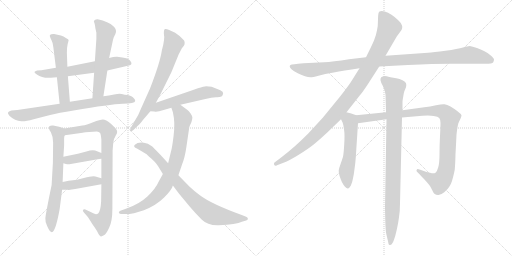
t = 0.00 s
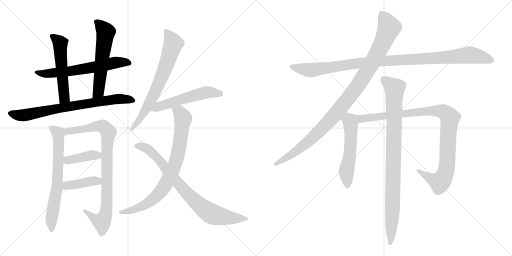
t = 2.85 s
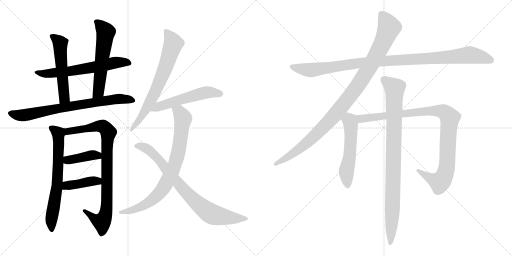
t = 5.71 s
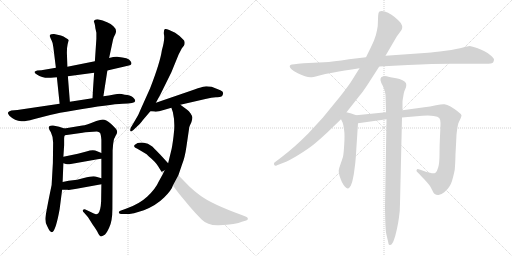
t = 8.56 s
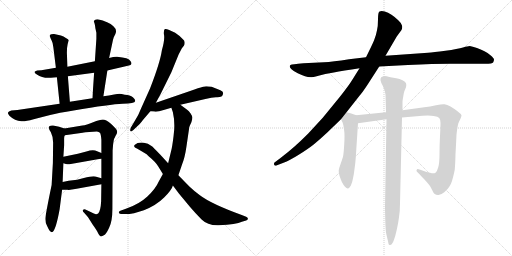
t = 11.41 s
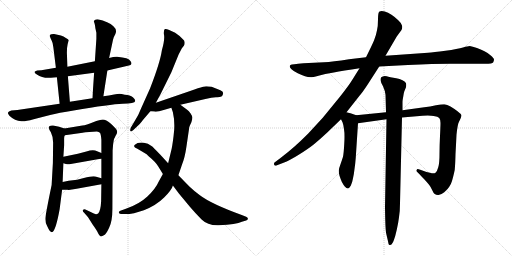
t = 14.27 s

The animated SVG that drew these frames (rendered in a browser with its animation timeline set to each time). Animation: 17 CSS @keyframes rules; one cycle of 14.27 s.

<svg version="1.1" viewBox="0 0 2048 1024" xmlns="http://www.w3.org/2000/svg">
  <g stroke="lightgray" stroke-dasharray="1,1" stroke-width="1" transform="scale(4, 4)">
    <line x1="0" y1="0" x2="256" y2="256"></line>
    <line x1="256" y1="0" x2="0" y2="256"></line>
    <line x1="128" y1="0" x2="128" y2="256"></line>
    <line x1="0" y1="128" x2="256" y2="128"></line>
    <line x1="256" y1="0" x2="512" y2="256"></line>
    <line x1="512" y1="0" x2="256" y2="256"></line>
    <line x1="384" y1="0" x2="384" y2="256"></line>
    <line x1="256" y1="128" x2="512" y2="128"></line>
  </g>
<g transform="scale(1, -1) translate(0, -850)">
   <style type="text/css">
    @keyframes keyframes0 {
      from {
       stroke: black;
       stroke-dashoffset: 630;
       stroke-width: 128;
       }
       67% {
       animation-timing-function: step-end;
       stroke: black;
       stroke-dashoffset: 0;
       stroke-width: 128;
       }
       to {
       stroke: black;
       stroke-width: 1024;
       }
       }
       #make-me-a-hanzi-animation-0 {
         animation: keyframes0 0.762695s both;
         animation-delay: 0.000000s;
         animation-timing-function: linear;
       }
    @keyframes keyframes1 {
      from {
       stroke: black;
       stroke-dashoffset: 535;
       stroke-width: 128;
       }
       64% {
       animation-timing-function: step-end;
       stroke: black;
       stroke-dashoffset: 0;
       stroke-width: 128;
       }
       to {
       stroke: black;
       stroke-width: 1024;
       }
       }
       #make-me-a-hanzi-animation-1 {
         animation: keyframes1 0.685384s both;
         animation-delay: 0.762695s;
         animation-timing-function: linear;
       }
    @keyframes keyframes2 {
      from {
       stroke: black;
       stroke-dashoffset: 576;
       stroke-width: 128;
       }
       65% {
       animation-timing-function: step-end;
       stroke: black;
       stroke-dashoffset: 0;
       stroke-width: 128;
       }
       to {
       stroke: black;
       stroke-width: 1024;
       }
       }
       #make-me-a-hanzi-animation-2 {
         animation: keyframes2 0.718750s both;
         animation-delay: 1.448079s;
         animation-timing-function: linear;
       }
    @keyframes keyframes3 {
      from {
       stroke: black;
       stroke-dashoffset: 756;
       stroke-width: 128;
       }
       71% {
       animation-timing-function: step-end;
       stroke: black;
       stroke-dashoffset: 0;
       stroke-width: 128;
       }
       to {
       stroke: black;
       stroke-width: 1024;
       }
       }
       #make-me-a-hanzi-animation-3 {
         animation: keyframes3 0.865234s both;
         animation-delay: 2.166829s;
         animation-timing-function: linear;
       }
    @keyframes keyframes4 {
      from {
       stroke: black;
       stroke-dashoffset: 677;
       stroke-width: 128;
       }
       69% {
       animation-timing-function: step-end;
       stroke: black;
       stroke-dashoffset: 0;
       stroke-width: 128;
       }
       to {
       stroke: black;
       stroke-width: 1024;
       }
       }
       #make-me-a-hanzi-animation-4 {
         animation: keyframes4 0.800944s both;
         animation-delay: 3.032063s;
         animation-timing-function: linear;
       }
    @keyframes keyframes5 {
      from {
       stroke: black;
       stroke-dashoffset: 884;
       stroke-width: 128;
       }
       74% {
       animation-timing-function: step-end;
       stroke: black;
       stroke-dashoffset: 0;
       stroke-width: 128;
       }
       to {
       stroke: black;
       stroke-width: 1024;
       }
       }
       #make-me-a-hanzi-animation-5 {
         animation: keyframes5 0.969401s both;
         animation-delay: 3.833007s;
         animation-timing-function: linear;
       }
    @keyframes keyframes6 {
      from {
       stroke: black;
       stroke-dashoffset: 399;
       stroke-width: 128;
       }
       56% {
       animation-timing-function: step-end;
       stroke: black;
       stroke-dashoffset: 0;
       stroke-width: 128;
       }
       to {
       stroke: black;
       stroke-width: 1024;
       }
       }
       #make-me-a-hanzi-animation-6 {
         animation: keyframes6 0.574707s both;
         animation-delay: 4.802408s;
         animation-timing-function: linear;
       }
    @keyframes keyframes7 {
      from {
       stroke: black;
       stroke-dashoffset: 407;
       stroke-width: 128;
       }
       57% {
       animation-timing-function: step-end;
       stroke: black;
       stroke-dashoffset: 0;
       stroke-width: 128;
       }
       to {
       stroke: black;
       stroke-width: 1024;
       }
       }
       #make-me-a-hanzi-animation-7 {
         animation: keyframes7 0.581217s both;
         animation-delay: 5.377115s;
         animation-timing-function: linear;
       }
    @keyframes keyframes8 {
      from {
       stroke: black;
       stroke-dashoffset: 700;
       stroke-width: 128;
       }
       69% {
       animation-timing-function: step-end;
       stroke: black;
       stroke-dashoffset: 0;
       stroke-width: 128;
       }
       to {
       stroke: black;
       stroke-width: 1024;
       }
       }
       #make-me-a-hanzi-animation-8 {
         animation: keyframes8 0.819661s both;
         animation-delay: 5.958332s;
         animation-timing-function: linear;
       }
    @keyframes keyframes9 {
      from {
       stroke: black;
       stroke-dashoffset: 541;
       stroke-width: 128;
       }
       64% {
       animation-timing-function: step-end;
       stroke: black;
       stroke-dashoffset: 0;
       stroke-width: 128;
       }
       to {
       stroke: black;
       stroke-width: 1024;
       }
       }
       #make-me-a-hanzi-animation-9 {
         animation: keyframes9 0.690267s both;
         animation-delay: 6.777993s;
         animation-timing-function: linear;
       }
    @keyframes keyframes10 {
      from {
       stroke: black;
       stroke-dashoffset: 809;
       stroke-width: 128;
       }
       72% {
       animation-timing-function: step-end;
       stroke: black;
       stroke-dashoffset: 0;
       stroke-width: 128;
       }
       to {
       stroke: black;
       stroke-width: 1024;
       }
       }
       #make-me-a-hanzi-animation-10 {
         animation: keyframes10 0.908366s both;
         animation-delay: 7.468260s;
         animation-timing-function: linear;
       }
    @keyframes keyframes11 {
      from {
       stroke: black;
       stroke-dashoffset: 812;
       stroke-width: 128;
       }
       73% {
       animation-timing-function: step-end;
       stroke: black;
       stroke-dashoffset: 0;
       stroke-width: 128;
       }
       to {
       stroke: black;
       stroke-width: 1024;
       }
       }
       #make-me-a-hanzi-animation-11 {
         animation: keyframes11 0.910807s both;
         animation-delay: 8.376626s;
         animation-timing-function: linear;
       }
    @keyframes keyframes12 {
      from {
       stroke: black;
       stroke-dashoffset: 1062;
       stroke-width: 128;
       }
       78% {
       animation-timing-function: step-end;
       stroke: black;
       stroke-dashoffset: 0;
       stroke-width: 128;
       }
       to {
       stroke: black;
       stroke-width: 1024;
       }
       }
       #make-me-a-hanzi-animation-12 {
         animation: keyframes12 1.114258s both;
         animation-delay: 9.287433s;
         animation-timing-function: linear;
       }
    @keyframes keyframes13 {
      from {
       stroke: black;
       stroke-dashoffset: 1040;
       stroke-width: 128;
       }
       77% {
       animation-timing-function: step-end;
       stroke: black;
       stroke-dashoffset: 0;
       stroke-width: 128;
       }
       to {
       stroke: black;
       stroke-width: 1024;
       }
       }
       #make-me-a-hanzi-animation-13 {
         animation: keyframes13 1.096354s both;
         animation-delay: 10.401691s;
         animation-timing-function: linear;
       }
    @keyframes keyframes14 {
      from {
       stroke: black;
       stroke-dashoffset: 543;
       stroke-width: 128;
       }
       64% {
       animation-timing-function: step-end;
       stroke: black;
       stroke-dashoffset: 0;
       stroke-width: 128;
       }
       to {
       stroke: black;
       stroke-width: 1024;
       }
       }
       #make-me-a-hanzi-animation-14 {
         animation: keyframes14 0.691895s both;
         animation-delay: 11.498045s;
         animation-timing-function: linear;
       }
    @keyframes keyframes15 {
      from {
       stroke: black;
       stroke-dashoffset: 1006;
       stroke-width: 128;
       }
       77% {
       animation-timing-function: step-end;
       stroke: black;
       stroke-dashoffset: 0;
       stroke-width: 128;
       }
       to {
       stroke: black;
       stroke-width: 1024;
       }
       }
       #make-me-a-hanzi-animation-15 {
         animation: keyframes15 1.068685s both;
         animation-delay: 12.189940s;
         animation-timing-function: linear;
       }
    @keyframes keyframes16 {
      from {
       stroke: black;
       stroke-dashoffset: 931;
       stroke-width: 128;
       }
       75% {
       animation-timing-function: step-end;
       stroke: black;
       stroke-dashoffset: 0;
       stroke-width: 128;
       }
       to {
       stroke: black;
       stroke-width: 1024;
       }
       }
       #make-me-a-hanzi-animation-16 {
         animation: keyframes16 1.007650s both;
         animation-delay: 13.258625s;
         animation-timing-function: linear;
       }
</style>
<path d="M 429.5 568.0 L 515.5 588.0 Q 523.5 589.0 525.5 594.0 Q 527.5 599.0 521.5 606.0 Q 515.5 619.0 468.5 623.0 Q 457.5 624.0 436.5 618.0 L 379.5 605.0 L 269.5 583.0 L 223.5 579.0 L 165.5 569.0 L 148.5 568.0 L 139.5 564.0 Q 134.5 560.0 147.5 552.0 Q 170.5 536.0 203.5 539.0 L 227.5 541.0 L 271.5 545.0 L 376.5 559.0 L 429.5 568.0 Z" fill="lightgray"></path> 
<path d="M 269.5 583.0 L 267.5 639.0 Q 267.5 661.0 270.5 673.0 L 274.5 689.0 Q 275.5 692.0 263.5 698.0 Q 254.5 705.0 243.5 708.0 L 216.5 714.0 Q 213.5 715.0 205.5 713.0 Q 196.5 711.0 199.5 704.0 Q 202.5 696.0 206.5 688.0 Q 211.5 680.0 213.5 660.0 L 223.5 579.0 L 227.5 541.0 L 238.5 435.0 C 241.5 405.0 281.5 413.0 279.5 443.0 L 271.5 545.0 L 269.5 583.0 Z" fill="lightgray"></path> 
<path d="M 413.5 465.0 L 429.5 568.0 L 436.5 618.0 L 449.5 679.0 Q 453.5 698.0 455.5 702.0 L 461.5 714.0 Q 469.5 731.0 453.5 745.0 Q 434.5 764.0 390.5 773.0 Q 375.5 773.0 375.5 763.0 Q 379.5 757.0 381.5 737.0 L 385.5 719.0 L 385.5 695.0 L 379.5 605.0 L 376.5 559.0 L 369.5 457.0 C 367.5 427.0 408.5 435.0 413.5 465.0 Z" fill="lightgray"></path> 
<path d="M 499.5 471.0 L 486.5 474.0 Q 476.5 476.0 456.5 472.0 Q 436.5 467.0 413.5 465.0 L 369.5 457.0 L 279.5 443.0 L 238.5 435.0 L 69.5 410.0 L 45.5 408.0 Q 33.5 405.0 31.5 399.0 Q 31.5 395.0 37.5 387.0 Q 59.5 366.0 85.5 365.0 Q 98.5 363.0 134.5 373.0 L 200.5 390.0 Q 233.5 399.0 294.5 408.0 Q 441.5 433.0 490.5 435.0 Q 539.5 436.0 540.5 445.0 Q 542.5 451.0 531.5 461.0 Q 520.5 471.0 499.5 471.0 Z" fill="lightgray"></path> 
<path d="M 257.5 336.0 L 236.5 343.0 L 212.5 348.0 Q 203.5 349.0 198.5 346.0 Q 190.5 339.0 203.5 321.0 Q 212.5 303.0 212.5 280.0 L 211.5 198.0 L 206.5 110.0 Q 182.5 -6.0 181.5 -23.0 Q 180.5 -41.0 188.5 -54.0 Q 202.5 -86.0 211.5 -77.0 Q 224.5 -64.0 238.5 13.0 L 248.5 91.0 L 250.5 122.0 L 253.5 197.0 L 253.5 223.0 L 256.5 269.0 L 256.5 297.0 Q 256.5 305.0 259.5 309.0 C 265.5 333.0 265.5 333.0 257.5 336.0 Z" fill="lightgray"></path> 
<path d="M 329.5 348.0 L 257.5 336.0 C 227.5 331.0 229.5 305.0 259.5 309.0 L 330.5 319.0 Q 334.5 321.0 342.5 321.0 L 387.5 324.0 Q 395.5 323.0 399.5 319.0 Q 403.5 315.0 405.5 291.0 L 405.5 238.0 L 405.5 215.0 L 405.5 137.0 L 405.5 113.0 L 404.5 44.0 Q 402.5 6.0 392.5 -4.0 Q 386.5 -8.0 380.5 -6.0 Q 375.5 -5.0 360.5 3.0 L 341.5 12.0 Q 333.5 14.0 332.5 10.0 Q 328.5 7.0 336.5 -1.0 L 351.5 -18.0 L 370.5 -48.0 Q 388.5 -73.0 392.5 -83.0 Q 397.5 -93.0 401.5 -95.0 Q 406.5 -97.0 415.5 -91.0 Q 424.5 -87.0 436.5 -61.0 Q 449.5 -35.0 449.5 14.0 L 450.5 249.0 L 452.5 273.0 Q 455.5 294.0 456.5 295.0 Q 457.5 296.0 462.5 307.0 Q 468.5 317.0 468.5 321.0 Q 469.5 325.0 465.5 332.0 Q 461.5 339.0 442.5 356.0 Q 423.5 372.0 411.5 372.0 Q 400.5 372.0 372.5 361.0 Q 345.5 349.0 329.5 348.0 Z" fill="lightgray"></path> 
<path d="M 253.5 197.0 L 263.5 194.0 Q 271.5 192.0 277.5 193.0 L 390.5 213.0 Q 395.5 215.0 405.5 215.0 C 435.5 216.0 433.5 227.0 405.5 238.0 L 388.5 245.0 Q 373.5 254.0 345.5 244.0 L 311.5 235.0 L 253.5 223.0 C 224.5 217.0 224.5 206.0 253.5 197.0 Z" fill="lightgray"></path> 
<path d="M 248.5 91.0 L 269.5 91.0 Q 277.5 89.0 306.5 95.0 L 405.5 113.0 C 435.5 118.0 434.5 129.0 405.5 137.0 L 381.5 144.0 Q 369.5 147.0 335.5 138.0 L 308.5 131.0 L 274.5 127.0 L 250.5 122.0 C 221.5 116.0 218.5 91.0 248.5 91.0 Z" fill="lightgray"></path> 
<path d="M 623.5 439.0 L 641.5 472.0 L 685.5 561.0 L 714.5 632.0 L 727.5 657.0 L 735.5 667.0 Q 739.5 673.0 738.5 681.0 Q 737.5 688.0 734.5 690.0 Q 722.5 705.0 700.5 719.0 Q 667.5 737.0 659.5 734.0 Q 654.5 730.0 655.5 714.0 Q 660.5 695.0 647.5 649.0 Q 640.5 600.0 600.5 497.0 L 565.5 419.0 Q 553.5 388.0 539.5 367.0 L 523.5 340.0 Q 519.5 330.0 521.5 326.0 Q 523.5 321.0 533.5 330.0 L 553.5 349.0 Q 556.5 350.0 572.5 371.0 L 601.5 405.0 L 623.5 439.0 Z" fill="lightgray"></path> 
<path d="M 846.5 503.0 L 824.5 505.0 Q 816.5 505.0 791.5 497.0 Q 779.5 492.0 760.5 486.0 L 623.5 439.0 C 595.5 429.0 571.5 407.0 601.5 405.0 L 617.5 404.0 Q 627.5 401.0 654.5 410.0 L 685.5 419.0 L 721.5 431.0 L 821.5 454.0 Q 847.5 461.0 863.5 461.0 Q 879.5 460.0 887.5 465.0 Q 891.5 469.0 892.5 477.0 Q 893.5 484.0 881.5 489.0 L 846.5 503.0 Z" fill="lightgray"></path> 
<path d="M 685.5 419.0 L 691.5 401.0 Q 701.5 358.0 694.5 308.0 Q 688.5 258.0 683.5 242.0 L 672.5 197.0 L 651.5 154.0 L 635.5 125.0 Q 622.5 95.0 589.5 64.0 Q 556.5 33.0 503.5 15.0 L 481.5 7.0 Q 473.5 4.0 475.5 -1.0 Q 477.5 -6.0 485.5 -6.0 L 503.5 -6.0 Q 520.5 -6.0 529.5 -4.0 Q 539.5 -3.0 575.5 9.0 Q 625.5 29.0 656.5 60.0 Q 687.5 91.0 691.5 108.0 L 713.5 149.0 L 728.5 193.0 Q 739.5 220.0 745.5 262.0 L 755.5 330.0 Q 756.5 343.0 759.5 348.0 L 765.5 361.0 Q 769.5 374.0 769.5 380.0 Q 769.5 385.0 762.5 396.0 Q 755.5 406.0 748.5 411.0 L 721.5 431.0 C 697.5 449.0 676.5 447.0 685.5 419.0 Z" fill="lightgray"></path> 
<path d="M 672.5 197.0 L 640.5 232.0 Q 609.5 264.0 607.5 265.0 L 591.5 275.0 L 575.5 279.0 Q 550.5 282.0 539.5 271.0 Q 535.5 267.0 536.5 265.0 Q 536.5 260.0 549.5 255.0 Q 548.5 257.0 566.5 245.0 L 586.5 233.0 L 594.5 225.0 Q 621.5 203.0 632.5 185.0 L 651.5 154.0 L 691.5 108.0 L 715.5 76.0 L 759.5 23.0 Q 781.5 -3.0 806.5 -28.0 Q 831.5 -53.0 875.5 -51.0 Q 945.5 -47.0 967.5 -37.0 L 984.5 -32.0 Q 992.5 -29.0 991.5 -24.0 Q 990.5 -19.0 984.5 -17.0 L 969.5 -11.0 Q 845.5 34.0 799.5 69.0 Q 777.5 85.0 757.5 104.0 L 713.5 149.0 L 672.5 197.0 Z" fill="lightgray"></path> 
<path d="M 1517.0 584.0 L 1632.0 590.0 Q 1736.0 595.0 1801.0 595.0 L 1940.0 595.0 Q 1970.0 595.0 1973.0 601.0 Q 1976.0 607.0 1976.0 612.0 Q 1976.0 617.0 1963.0 628.0 Q 1950.0 639.0 1938.0 645.0 Q 1927.0 651.0 1908.0 658.0 Q 1889.0 665.0 1879.0 666.0 Q 1872.0 666.0 1852.0 660.0 Q 1832.0 654.0 1782.0 647.0 Q 1733.0 641.0 1712.0 639.0 L 1542.0 627.0 L 1464.0 621.0 L 1396.0 613.0 Q 1330.0 603.0 1296.0 601.0 L 1214.0 597.0 Q 1166.0 593.0 1164.0 591.0 Q 1160.0 589.0 1159.0 586.0 L 1159.0 584.0 Q 1159.0 580.0 1166.0 573.0 Q 1174.0 565.0 1191.0 557.0 Q 1208.0 549.0 1220.0 545.0 Q 1232.0 541.0 1242.0 541.0 Q 1250.0 541.0 1274.0 547.0 Q 1298.0 554.0 1335.0 560.0 Q 1372.0 567.0 1438.0 577.0 L 1517.0 584.0 Z" fill="lightgray"></path> 
<path d="M 1438.0 577.0 L 1408.0 529.0 Q 1396.0 509.0 1358.0 461.0 L 1291.0 379.0 L 1232.0 315.0 Q 1202.0 285.0 1177.0 263.0 Q 1152.0 241.0 1122.0 218.0 L 1098.0 200.0 Q 1096.0 198.0 1096.0 195.0 Q 1096.0 193.0 1097.0 190.0 Q 1099.0 187.0 1102.0 187.0 Q 1104.0 187.0 1108.0 189.0 L 1134.0 199.0 Q 1158.0 208.0 1195.0 231.0 Q 1232.0 254.0 1256.0 273.0 Q 1280.0 293.0 1308.0 319.0 L 1364.0 373.0 L 1386.0 401.0 L 1438.0 467.0 Q 1449.0 479.0 1470.0 511.0 L 1517.0 584.0 L 1542.0 627.0 L 1587.0 704.0 L 1606.0 730.0 Q 1609.0 736.0 1609.0 742.0 Q 1609.0 745.0 1608.0 748.0 Q 1606.0 757.0 1593.0 769.0 Q 1580.0 782.0 1566.0 791.0 Q 1552.0 800.0 1539.0 804.0 Q 1532.0 806.0 1527.0 806.0 Q 1522.0 806.0 1518.0 804.0 Q 1512.0 801.0 1512.0 773.0 Q 1512.0 745.0 1508.0 729.0 Q 1505.0 711.0 1496.0 688.0 Q 1486.0 665.0 1464.0 621.0 L 1438.0 577.0 Z" fill="lightgray"></path> 
<path d="M 1364.0 373.0 L 1370.0 361.0 Q 1374.0 351.0 1376.0 333.0 Q 1378.0 322.0 1378.0 303.0 Q 1378.0 291.0 1377.0 275.0 Q 1375.0 237.0 1372.0 223.0 Q 1368.0 210.0 1362.0 193.0 Q 1356.0 177.0 1355.0 169.0 L 1355.0 165.0 Q 1355.0 157.0 1358.0 147.0 Q 1362.0 135.0 1367.0 123.0 Q 1373.0 111.0 1380.0 103.0 Q 1386.0 96.0 1391.0 96.0 L 1392.0 96.0 Q 1396.0 96.0 1403.0 107.0 Q 1409.0 119.0 1412.0 137.0 Q 1416.0 155.0 1418.0 174.0 Q 1421.0 193.0 1423.0 219.0 L 1432.0 357.0 C 1434.0 386.0 1434.0 386.0 1425.0 389.0 L 1402.0 397.0 Q 1400.0 398.0 1386.0 401.0 C 1357.0 408.0 1351.0 400.0 1364.0 373.0 Z" fill="lightgray"></path> 
<path d="M 1432.0 357.0 L 1546.0 373.0 L 1608.0 380.0 L 1690.0 387.0 Q 1701.0 388.0 1711.0 388.0 Q 1725.0 388.0 1735.0 386.0 Q 1752.0 384.0 1757.0 378.0 Q 1762.0 373.0 1762.0 358.0 Q 1762.0 345.0 1760.0 306.0 Q 1758.0 267.0 1758.0 233.0 Q 1758.0 198.0 1753.0 181.0 Q 1748.0 163.0 1742.0 159.0 Q 1739.0 157.0 1733.0 157.0 Q 1728.0 157.0 1720.0 159.0 Q 1705.0 162.0 1695.0 166.0 L 1681.0 171.0 Q 1673.0 174.0 1671.0 174.0 L 1670.0 174.0 Q 1668.0 173.0 1668.0 172.0 Q 1666.0 171.0 1666.0 168.0 Q 1666.0 165.0 1668.0 163.0 L 1678.0 153.0 Q 1685.0 145.0 1697.0 133.0 Q 1710.0 119.0 1717.0 110.0 Q 1724.0 101.0 1729.0 89.0 Q 1734.0 77.0 1739.0 74.0 Q 1744.0 70.0 1752.0 70.0 L 1754.0 70.0 Q 1763.0 70.0 1777.0 81.0 Q 1791.0 93.0 1797.0 103.0 Q 1804.0 113.0 1808.0 126.0 Q 1812.0 140.0 1816.0 157.0 Q 1820.0 173.0 1820.0 185.0 Q 1821.0 196.0 1822.0 233.0 Q 1824.0 270.0 1826.0 311.0 Q 1830.0 352.0 1836.0 363.0 Q 1846.0 383.0 1846.0 389.0 Q 1846.0 393.0 1830.0 405.0 Q 1814.0 417.0 1802.0 424.0 Q 1788.0 431.0 1778.0 433.0 L 1774.0 433.0 Q 1764.0 433.0 1744.0 429.0 Q 1720.0 424.0 1697.0 421.0 L 1610.0 409.0 L 1544.0 401.0 L 1425.0 389.0 C 1395.0 386.0 1402.0 353.0 1432.0 357.0 Z" fill="lightgray"></path> 
<path d="M 1546.0 373.0 L 1540.0 23.0 Q 1540.0 11.0 1541.0 -30.0 Q 1542.0 -71.0 1545.0 -85.0 L 1552.0 -115.0 Q 1554.0 -127.0 1556.0 -129.0 Q 1558.0 -130.0 1560.0 -130.0 Q 1561.0 -130.0 1563.0 -129.0 Q 1566.0 -129.0 1568.0 -125.0 Q 1572.0 -121.0 1576.0 -109.0 Q 1581.0 -96.0 1587.0 -69.0 Q 1593.0 -43.0 1596.0 -19.0 Q 1600.0 6.0 1600.0 37.0 L 1608.0 380.0 L 1610.0 409.0 L 1610.0 442.0 Q 1610.0 449.0 1613.0 464.0 Q 1615.0 479.0 1617.0 484.0 L 1624.0 501.0 Q 1625.0 506.0 1625.0 510.0 Q 1625.0 514.0 1624.0 517.0 Q 1622.0 523.0 1610.0 529.0 Q 1599.0 535.0 1585.0 537.0 L 1562.0 541.0 Q 1543.0 546.0 1539.0 546.0 Q 1530.0 545.0 1525.0 541.0 Q 1522.0 538.0 1522.0 532.0 L 1522.0 529.0 Q 1523.0 521.0 1532.0 505.0 Q 1540.0 488.0 1542.0 471.0 L 1544.0 401.0 L 1546.0 373.0 Z" fill="lightgray"></path> 
      <clipPath id="make-me-a-hanzi-clip-0">
      <path d="M 429.5 568.0 L 515.5 588.0 Q 523.5 589.0 525.5 594.0 Q 527.5 599.0 521.5 606.0 Q 515.5 619.0 468.5 623.0 Q 457.5 624.0 436.5 618.0 L 379.5 605.0 L 269.5 583.0 L 223.5 579.0 L 165.5 569.0 L 148.5 568.0 L 139.5 564.0 Q 134.5 560.0 147.5 552.0 Q 170.5 536.0 203.5 539.0 L 227.5 541.0 L 271.5 545.0 L 376.5 559.0 L 429.5 568.0 Z" fill="lightgray"></path>
      </clipPath>
      <path clip-path="url(#make-me-a-hanzi-clip-0)" d="M 146.5 560.0 L 208.5 557.0 L 276.5 564.0 L 464.5 600.0 L 516.5 598.0 " fill="none" id="make-me-a-hanzi-animation-0" stroke-dasharray="502 1004" stroke-linecap="round"></path>

      <clipPath id="make-me-a-hanzi-clip-1">
      <path d="M 269.5 583.0 L 267.5 639.0 Q 267.5 661.0 270.5 673.0 L 274.5 689.0 Q 275.5 692.0 263.5 698.0 Q 254.5 705.0 243.5 708.0 L 216.5 714.0 Q 213.5 715.0 205.5 713.0 Q 196.5 711.0 199.5 704.0 Q 202.5 696.0 206.5 688.0 Q 211.5 680.0 213.5 660.0 L 223.5 579.0 L 227.5 541.0 L 238.5 435.0 C 241.5 405.0 281.5 413.0 279.5 443.0 L 271.5 545.0 L 269.5 583.0 Z" fill="lightgray"></path>
      </clipPath>
      <path clip-path="url(#make-me-a-hanzi-clip-1)" d="M 209.5 704.0 L 240.5 673.0 L 257.5 463.0 L 243.5 443.0 " fill="none" id="make-me-a-hanzi-animation-1" stroke-dasharray="407 814" stroke-linecap="round"></path>

      <clipPath id="make-me-a-hanzi-clip-2">
      <path d="M 413.5 465.0 L 429.5 568.0 L 436.5 618.0 L 449.5 679.0 Q 453.5 698.0 455.5 702.0 L 461.5 714.0 Q 469.5 731.0 453.5 745.0 Q 434.5 764.0 390.5 773.0 Q 375.5 773.0 375.5 763.0 Q 379.5 757.0 381.5 737.0 L 385.5 719.0 L 385.5 695.0 L 379.5 605.0 L 376.5 559.0 L 369.5 457.0 C 367.5 427.0 408.5 435.0 413.5 465.0 Z" fill="lightgray"></path>
      </clipPath>
      <path clip-path="url(#make-me-a-hanzi-clip-2)" d="M 387.5 762.0 L 423.5 721.0 L 393.5 484.0 L 375.5 464.0 " fill="none" id="make-me-a-hanzi-animation-2" stroke-dasharray="448 896" stroke-linecap="round"></path>

      <clipPath id="make-me-a-hanzi-clip-3">
      <path d="M 499.5 471.0 L 486.5 474.0 Q 476.5 476.0 456.5 472.0 Q 436.5 467.0 413.5 465.0 L 369.5 457.0 L 279.5 443.0 L 238.5 435.0 L 69.5 410.0 L 45.5 408.0 Q 33.5 405.0 31.5 399.0 Q 31.5 395.0 37.5 387.0 Q 59.5 366.0 85.5 365.0 Q 98.5 363.0 134.5 373.0 L 200.5 390.0 Q 233.5 399.0 294.5 408.0 Q 441.5 433.0 490.5 435.0 Q 539.5 436.0 540.5 445.0 Q 542.5 451.0 531.5 461.0 Q 520.5 471.0 499.5 471.0 Z" fill="lightgray"></path>
      </clipPath>
      <path clip-path="url(#make-me-a-hanzi-clip-3)" d="M 40.5 396.0 L 73.5 389.0 L 106.5 391.0 L 453.5 452.0 L 512.5 453.0 L 533.5 447.0 " fill="none" id="make-me-a-hanzi-animation-3" stroke-dasharray="628 1256" stroke-linecap="round"></path>

      <clipPath id="make-me-a-hanzi-clip-4">
      <path d="M 257.5 336.0 L 236.5 343.0 L 212.5 348.0 Q 203.5 349.0 198.5 346.0 Q 190.5 339.0 203.5 321.0 Q 212.5 303.0 212.5 280.0 L 211.5 198.0 L 206.5 110.0 Q 182.5 -6.0 181.5 -23.0 Q 180.5 -41.0 188.5 -54.0 Q 202.5 -86.0 211.5 -77.0 Q 224.5 -64.0 238.5 13.0 L 248.5 91.0 L 250.5 122.0 L 253.5 197.0 L 253.5 223.0 L 256.5 269.0 L 256.5 297.0 Q 256.5 305.0 259.5 309.0 C 265.5 333.0 265.5 333.0 257.5 336.0 Z" fill="lightgray"></path>
      </clipPath>
      <path clip-path="url(#make-me-a-hanzi-clip-4)" d="M 206.5 338.0 L 233.5 314.0 L 234.5 263.0 L 227.5 100.0 L 204.5 -30.0 L 206.5 -69.0 " fill="none" id="make-me-a-hanzi-animation-4" stroke-dasharray="549 1098" stroke-linecap="round"></path>

      <clipPath id="make-me-a-hanzi-clip-5">
      <path d="M 329.5 348.0 L 257.5 336.0 C 227.5 331.0 229.5 305.0 259.5 309.0 L 330.5 319.0 Q 334.5 321.0 342.5 321.0 L 387.5 324.0 Q 395.5 323.0 399.5 319.0 Q 403.5 315.0 405.5 291.0 L 405.5 238.0 L 405.5 215.0 L 405.5 137.0 L 405.5 113.0 L 404.5 44.0 Q 402.5 6.0 392.5 -4.0 Q 386.5 -8.0 380.5 -6.0 Q 375.5 -5.0 360.5 3.0 L 341.5 12.0 Q 333.5 14.0 332.5 10.0 Q 328.5 7.0 336.5 -1.0 L 351.5 -18.0 L 370.5 -48.0 Q 388.5 -73.0 392.5 -83.0 Q 397.5 -93.0 401.5 -95.0 Q 406.5 -97.0 415.5 -91.0 Q 424.5 -87.0 436.5 -61.0 Q 449.5 -35.0 449.5 14.0 L 450.5 249.0 L 452.5 273.0 Q 455.5 294.0 456.5 295.0 Q 457.5 296.0 462.5 307.0 Q 468.5 317.0 468.5 321.0 Q 469.5 325.0 465.5 332.0 Q 461.5 339.0 442.5 356.0 Q 423.5 372.0 411.5 372.0 Q 400.5 372.0 372.5 361.0 Q 345.5 349.0 329.5 348.0 Z" fill="lightgray"></path>
      </clipPath>
      <path clip-path="url(#make-me-a-hanzi-clip-5)" d="M 265.5 316.0 L 272.5 325.0 L 387.5 346.0 L 412.5 343.0 L 433.5 321.0 L 427.5 245.0 L 427.5 38.0 L 421.5 -11.0 L 410.5 -34.0 L 402.5 -37.0 L 375.5 -24.0 L 338.5 6.0 " fill="none" id="make-me-a-hanzi-animation-5" stroke-dasharray="756 1512" stroke-linecap="round"></path>

      <clipPath id="make-me-a-hanzi-clip-6">
      <path d="M 253.5 197.0 L 263.5 194.0 Q 271.5 192.0 277.5 193.0 L 390.5 213.0 Q 395.5 215.0 405.5 215.0 C 435.5 216.0 433.5 227.0 405.5 238.0 L 388.5 245.0 Q 373.5 254.0 345.5 244.0 L 311.5 235.0 L 253.5 223.0 C 224.5 217.0 224.5 206.0 253.5 197.0 Z" fill="lightgray"></path>
      </clipPath>
      <path clip-path="url(#make-me-a-hanzi-clip-6)" d="M 262.5 217.0 L 270.5 209.0 L 370.5 230.0 L 390.5 228.0 L 397.5 221.0 " fill="none" id="make-me-a-hanzi-animation-6" stroke-dasharray="271 542" stroke-linecap="round"></path>

      <clipPath id="make-me-a-hanzi-clip-7">
      <path d="M 248.5 91.0 L 269.5 91.0 Q 277.5 89.0 306.5 95.0 L 405.5 113.0 C 435.5 118.0 434.5 129.0 405.5 137.0 L 381.5 144.0 Q 369.5 147.0 335.5 138.0 L 308.5 131.0 L 274.5 127.0 L 250.5 122.0 C 221.5 116.0 218.5 91.0 248.5 91.0 Z" fill="lightgray"></path>
      </clipPath>
      <path clip-path="url(#make-me-a-hanzi-clip-7)" d="M 253.5 98.0 L 271.5 109.0 L 349.5 123.0 L 390.5 126.0 L 397.5 119.0 " fill="none" id="make-me-a-hanzi-animation-7" stroke-dasharray="279 558" stroke-linecap="round"></path>

      <clipPath id="make-me-a-hanzi-clip-8">
      <path d="M 623.5 439.0 L 641.5 472.0 L 685.5 561.0 L 714.5 632.0 L 727.5 657.0 L 735.5 667.0 Q 739.5 673.0 738.5 681.0 Q 737.5 688.0 734.5 690.0 Q 722.5 705.0 700.5 719.0 Q 667.5 737.0 659.5 734.0 Q 654.5 730.0 655.5 714.0 Q 660.5 695.0 647.5 649.0 Q 640.5 600.0 600.5 497.0 L 565.5 419.0 Q 553.5 388.0 539.5 367.0 L 523.5 340.0 Q 519.5 330.0 521.5 326.0 Q 523.5 321.0 533.5 330.0 L 553.5 349.0 Q 556.5 350.0 572.5 371.0 L 601.5 405.0 L 623.5 439.0 Z" fill="lightgray"></path>
      </clipPath>
      <path clip-path="url(#make-me-a-hanzi-clip-8)" d="M 663.5 728.0 L 693.5 676.0 L 661.5 579.0 L 583.5 411.0 L 558.5 369.0 L 526.5 333.0 " fill="none" id="make-me-a-hanzi-animation-8" stroke-dasharray="572 1144" stroke-linecap="round"></path>

      <clipPath id="make-me-a-hanzi-clip-9">
      <path d="M 846.5 503.0 L 824.5 505.0 Q 816.5 505.0 791.5 497.0 Q 779.5 492.0 760.5 486.0 L 623.5 439.0 C 595.5 429.0 571.5 407.0 601.5 405.0 L 617.5 404.0 Q 627.5 401.0 654.5 410.0 L 685.5 419.0 L 721.5 431.0 L 821.5 454.0 Q 847.5 461.0 863.5 461.0 Q 879.5 460.0 887.5 465.0 Q 891.5 469.0 892.5 477.0 Q 893.5 484.0 881.5 489.0 L 846.5 503.0 Z" fill="lightgray"></path>
      </clipPath>
      <path clip-path="url(#make-me-a-hanzi-clip-9)" d="M 605.5 410.0 L 649.5 429.0 L 817.5 479.0 L 879.5 476.0 " fill="none" id="make-me-a-hanzi-animation-9" stroke-dasharray="413 826" stroke-linecap="round"></path>

      <clipPath id="make-me-a-hanzi-clip-10">
      <path d="M 685.5 419.0 L 691.5 401.0 Q 701.5 358.0 694.5 308.0 Q 688.5 258.0 683.5 242.0 L 672.5 197.0 L 651.5 154.0 L 635.5 125.0 Q 622.5 95.0 589.5 64.0 Q 556.5 33.0 503.5 15.0 L 481.5 7.0 Q 473.5 4.0 475.5 -1.0 Q 477.5 -6.0 485.5 -6.0 L 503.5 -6.0 Q 520.5 -6.0 529.5 -4.0 Q 539.5 -3.0 575.5 9.0 Q 625.5 29.0 656.5 60.0 Q 687.5 91.0 691.5 108.0 L 713.5 149.0 L 728.5 193.0 Q 739.5 220.0 745.5 262.0 L 755.5 330.0 Q 756.5 343.0 759.5 348.0 L 765.5 361.0 Q 769.5 374.0 769.5 380.0 Q 769.5 385.0 762.5 396.0 Q 755.5 406.0 748.5 411.0 L 721.5 431.0 C 697.5 449.0 676.5 447.0 685.5 419.0 Z" fill="lightgray"></path>
      </clipPath>
      <path clip-path="url(#make-me-a-hanzi-clip-10)" d="M 693.5 417.0 L 717.5 403.0 L 732.5 376.0 L 712.5 239.0 L 677.5 142.0 L 644.5 85.0 L 603.5 46.0 L 542.5 14.0 L 482.5 0.0 " fill="none" id="make-me-a-hanzi-animation-10" stroke-dasharray="681 1362" stroke-linecap="round"></path>

      <clipPath id="make-me-a-hanzi-clip-11">
      <path d="M 672.5 197.0 L 640.5 232.0 Q 609.5 264.0 607.5 265.0 L 591.5 275.0 L 575.5 279.0 Q 550.5 282.0 539.5 271.0 Q 535.5 267.0 536.5 265.0 Q 536.5 260.0 549.5 255.0 Q 548.5 257.0 566.5 245.0 L 586.5 233.0 L 594.5 225.0 Q 621.5 203.0 632.5 185.0 L 651.5 154.0 L 691.5 108.0 L 715.5 76.0 L 759.5 23.0 Q 781.5 -3.0 806.5 -28.0 Q 831.5 -53.0 875.5 -51.0 Q 945.5 -47.0 967.5 -37.0 L 984.5 -32.0 Q 992.5 -29.0 991.5 -24.0 Q 990.5 -19.0 984.5 -17.0 L 969.5 -11.0 Q 845.5 34.0 799.5 69.0 Q 777.5 85.0 757.5 104.0 L 713.5 149.0 L 672.5 197.0 Z" fill="lightgray"></path>
      </clipPath>
      <path clip-path="url(#make-me-a-hanzi-clip-11)" d="M 542.5 266.0 L 575.5 261.0 L 620.5 230.0 L 738.5 86.0 L 837.5 -1.0 L 867.5 -13.0 L 921.5 -22.0 L 984.5 -24.0 " fill="none" id="make-me-a-hanzi-animation-11" stroke-dasharray="684 1368" stroke-linecap="round"></path>

      <clipPath id="make-me-a-hanzi-clip-12">
      <path d="M 1517.0 584.0 L 1632.0 590.0 Q 1736.0 595.0 1801.0 595.0 L 1940.0 595.0 Q 1970.0 595.0 1973.0 601.0 Q 1976.0 607.0 1976.0 612.0 Q 1976.0 617.0 1963.0 628.0 Q 1950.0 639.0 1938.0 645.0 Q 1927.0 651.0 1908.0 658.0 Q 1889.0 665.0 1879.0 666.0 Q 1872.0 666.0 1852.0 660.0 Q 1832.0 654.0 1782.0 647.0 Q 1733.0 641.0 1712.0 639.0 L 1542.0 627.0 L 1464.0 621.0 L 1396.0 613.0 Q 1330.0 603.0 1296.0 601.0 L 1214.0 597.0 Q 1166.0 593.0 1164.0 591.0 Q 1160.0 589.0 1159.0 586.0 L 1159.0 584.0 Q 1159.0 580.0 1166.0 573.0 Q 1174.0 565.0 1191.0 557.0 Q 1208.0 549.0 1220.0 545.0 Q 1232.0 541.0 1242.0 541.0 Q 1250.0 541.0 1274.0 547.0 Q 1298.0 554.0 1335.0 560.0 Q 1372.0 567.0 1438.0 577.0 L 1517.0 584.0 Z" fill="lightgray"></path>
      </clipPath>
      <path clip-path="url(#make-me-a-hanzi-clip-12)" d="M 1165.0 585.0 L 1239.0 570.0 L 1489.0 603.0 L 1879.0 630.0 L 1964.0 609.0 " fill="none" id="make-me-a-hanzi-animation-12" stroke-dasharray="934 1868" stroke-linecap="round"></path>

      <clipPath id="make-me-a-hanzi-clip-13">
      <path d="M 1438.0 577.0 L 1408.0 529.0 Q 1396.0 509.0 1358.0 461.0 L 1291.0 379.0 L 1232.0 315.0 Q 1202.0 285.0 1177.0 263.0 Q 1152.0 241.0 1122.0 218.0 L 1098.0 200.0 Q 1096.0 198.0 1096.0 195.0 Q 1096.0 193.0 1097.0 190.0 Q 1099.0 187.0 1102.0 187.0 Q 1104.0 187.0 1108.0 189.0 L 1134.0 199.0 Q 1158.0 208.0 1195.0 231.0 Q 1232.0 254.0 1256.0 273.0 Q 1280.0 293.0 1308.0 319.0 L 1364.0 373.0 L 1386.0 401.0 L 1438.0 467.0 Q 1449.0 479.0 1470.0 511.0 L 1517.0 584.0 L 1542.0 627.0 L 1587.0 704.0 L 1606.0 730.0 Q 1609.0 736.0 1609.0 742.0 Q 1609.0 745.0 1608.0 748.0 Q 1606.0 757.0 1593.0 769.0 Q 1580.0 782.0 1566.0 791.0 Q 1552.0 800.0 1539.0 804.0 Q 1532.0 806.0 1527.0 806.0 Q 1522.0 806.0 1518.0 804.0 Q 1512.0 801.0 1512.0 773.0 Q 1512.0 745.0 1508.0 729.0 Q 1505.0 711.0 1496.0 688.0 Q 1486.0 665.0 1464.0 621.0 L 1438.0 577.0 Z" fill="lightgray"></path>
      </clipPath>
      <path clip-path="url(#make-me-a-hanzi-clip-13)" d="M 1525.0 795.0 L 1544.0 768.0 L 1554.0 734.0 L 1493.0 605.0 L 1424.0 497.0 L 1338.0 389.0 L 1246.0 295.0 L 1167.0 232.0 L 1103.0 194.0 " fill="none" id="make-me-a-hanzi-animation-13" stroke-dasharray="912 1824" stroke-linecap="round"></path>

      <clipPath id="make-me-a-hanzi-clip-14">
      <path d="M 1364.0 373.0 L 1370.0 361.0 Q 1374.0 351.0 1376.0 333.0 Q 1378.0 322.0 1378.0 303.0 Q 1378.0 291.0 1377.0 275.0 Q 1375.0 237.0 1372.0 223.0 Q 1368.0 210.0 1362.0 193.0 Q 1356.0 177.0 1355.0 169.0 L 1355.0 165.0 Q 1355.0 157.0 1358.0 147.0 Q 1362.0 135.0 1367.0 123.0 Q 1373.0 111.0 1380.0 103.0 Q 1386.0 96.0 1391.0 96.0 L 1392.0 96.0 Q 1396.0 96.0 1403.0 107.0 Q 1409.0 119.0 1412.0 137.0 Q 1416.0 155.0 1418.0 174.0 Q 1421.0 193.0 1423.0 219.0 L 1432.0 357.0 C 1434.0 386.0 1434.0 386.0 1425.0 389.0 L 1402.0 397.0 Q 1400.0 398.0 1386.0 401.0 C 1357.0 408.0 1351.0 400.0 1364.0 373.0 Z" fill="lightgray"></path>
      </clipPath>
      <path clip-path="url(#make-me-a-hanzi-clip-14)" d="M 1389.0 391.0 L 1404.0 336.0 L 1399.0 228.0 L 1386.0 167.0 L 1392.0 108.0 " fill="none" id="make-me-a-hanzi-animation-14" stroke-dasharray="415 830" stroke-linecap="round"></path>

      <clipPath id="make-me-a-hanzi-clip-15">
      <path d="M 1432.0 357.0 L 1546.0 373.0 L 1608.0 380.0 L 1690.0 387.0 Q 1701.0 388.0 1711.0 388.0 Q 1725.0 388.0 1735.0 386.0 Q 1752.0 384.0 1757.0 378.0 Q 1762.0 373.0 1762.0 358.0 Q 1762.0 345.0 1760.0 306.0 Q 1758.0 267.0 1758.0 233.0 Q 1758.0 198.0 1753.0 181.0 Q 1748.0 163.0 1742.0 159.0 Q 1739.0 157.0 1733.0 157.0 Q 1728.0 157.0 1720.0 159.0 Q 1705.0 162.0 1695.0 166.0 L 1681.0 171.0 Q 1673.0 174.0 1671.0 174.0 L 1670.0 174.0 Q 1668.0 173.0 1668.0 172.0 Q 1666.0 171.0 1666.0 168.0 Q 1666.0 165.0 1668.0 163.0 L 1678.0 153.0 Q 1685.0 145.0 1697.0 133.0 Q 1710.0 119.0 1717.0 110.0 Q 1724.0 101.0 1729.0 89.0 Q 1734.0 77.0 1739.0 74.0 Q 1744.0 70.0 1752.0 70.0 L 1754.0 70.0 Q 1763.0 70.0 1777.0 81.0 Q 1791.0 93.0 1797.0 103.0 Q 1804.0 113.0 1808.0 126.0 Q 1812.0 140.0 1816.0 157.0 Q 1820.0 173.0 1820.0 185.0 Q 1821.0 196.0 1822.0 233.0 Q 1824.0 270.0 1826.0 311.0 Q 1830.0 352.0 1836.0 363.0 Q 1846.0 383.0 1846.0 389.0 Q 1846.0 393.0 1830.0 405.0 Q 1814.0 417.0 1802.0 424.0 Q 1788.0 431.0 1778.0 433.0 L 1774.0 433.0 Q 1764.0 433.0 1744.0 429.0 Q 1720.0 424.0 1697.0 421.0 L 1610.0 409.0 L 1544.0 401.0 L 1425.0 389.0 C 1395.0 386.0 1402.0 353.0 1432.0 357.0 Z" fill="lightgray"></path>
      </clipPath>
      <path clip-path="url(#make-me-a-hanzi-clip-15)" d="M 1433.0 385.0 L 1451.0 375.0 L 1723.0 407.0 L 1757.0 407.0 L 1783.0 398.0 L 1800.0 378.0 L 1789.0 199.0 L 1774.0 140.0 L 1759.0 121.0 L 1749.0 124.0 L 1677.0 162.0 L 1671.0 172.0 " fill="none" id="make-me-a-hanzi-animation-15" stroke-dasharray="878 1756" stroke-linecap="round"></path>

      <clipPath id="make-me-a-hanzi-clip-16">
      <path d="M 1546.0 373.0 L 1540.0 23.0 Q 1540.0 11.0 1541.0 -30.0 Q 1542.0 -71.0 1545.0 -85.0 L 1552.0 -115.0 Q 1554.0 -127.0 1556.0 -129.0 Q 1558.0 -130.0 1560.0 -130.0 Q 1561.0 -130.0 1563.0 -129.0 Q 1566.0 -129.0 1568.0 -125.0 Q 1572.0 -121.0 1576.0 -109.0 Q 1581.0 -96.0 1587.0 -69.0 Q 1593.0 -43.0 1596.0 -19.0 Q 1600.0 6.0 1600.0 37.0 L 1608.0 380.0 L 1610.0 409.0 L 1610.0 442.0 Q 1610.0 449.0 1613.0 464.0 Q 1615.0 479.0 1617.0 484.0 L 1624.0 501.0 Q 1625.0 506.0 1625.0 510.0 Q 1625.0 514.0 1624.0 517.0 Q 1622.0 523.0 1610.0 529.0 Q 1599.0 535.0 1585.0 537.0 L 1562.0 541.0 Q 1543.0 546.0 1539.0 546.0 Q 1530.0 545.0 1525.0 541.0 Q 1522.0 538.0 1522.0 532.0 L 1522.0 529.0 Q 1523.0 521.0 1532.0 505.0 Q 1540.0 488.0 1542.0 471.0 L 1544.0 401.0 L 1546.0 373.0 Z" fill="lightgray"></path>
      </clipPath>
      <path clip-path="url(#make-me-a-hanzi-clip-16)" d="M 1536.0 532.0 L 1578.0 497.0 L 1570.0 3.0 L 1560.0 -123.0 " fill="none" id="make-me-a-hanzi-animation-16" stroke-dasharray="803 1606" stroke-linecap="round"></path>

</g>
</svg>
